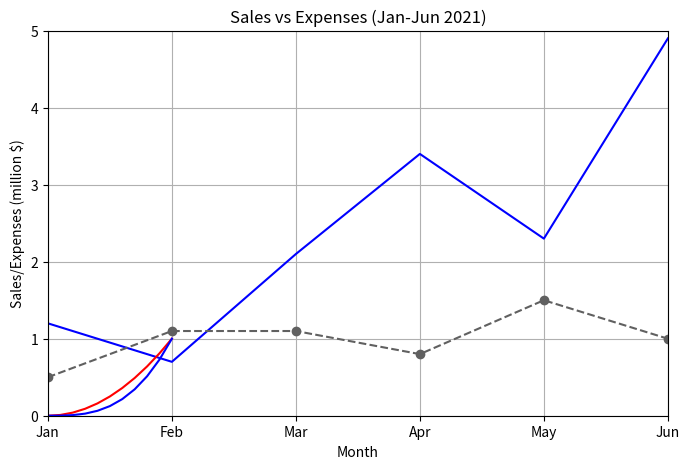

This figure's Python source: (Note: this script raises an exception after producing the figure.)
import matplotlib.pyplot as plt 
import numpy as np 

# Line plots
months = ['Jan', 'Feb', 'Mar', 'Apr', 'May', 'Jun']
sales =    [1.2, 0.7, 2.1, 3.4, 2.3, 4.9]
expenses = [0.5, 1.1, 1.1, 0.8, 1.5, 1.0]
s = plt.plot(months, sales, 'b-')
e = plt.plot(months, expenses, 'r--')
plt.setp(e, linewidth='1.5', marker='o', color='#606060')
plt.title('Sales vs Expenses (Jan-Jun 2021)')
plt.xlabel('Month')
plt.ylabel('Sales/Expenses (million $)')
plt.axis([0, 5, 0, 5])
plt.grid(True)
# plt.semilogy()
# plt.semilogx()
plt.show()

x_values = np.arange(-1, 1.01, 0.1)
plt.plot(x_values, x_values ** 2, 'r-')
plt.plot(x_values, x_values ** 3, 'b-')
figure = plt.gcf()
figure.set_size_inches(8, 5)
figure.savefig('plots/quatratic_and_cubic.png', dpi=200)
plt.show()

# Scatter plots
s = plt.plot(months, sales, 'bo')
e = plt.plot(months, expenses, 'rs')
plt.title('Sales vs Expenses (Jan-Jun 2021)')
plt.xlabel('Month')
plt.ylabel('Sales/Expenses (million $)')
plt.axis([0, 5, 0, 5])
plt.grid(True)
plt.show()

# Histograms
squirrel_tail_lengths = 30 + 3 * np.random.randn(100000)
plt.hist(squirrel_tail_lengths, 100, facecolor='#a06000')
plt.show()

# Bar charts
x_positions = np.arange(6)
bar_width = 0.35
s = plt.bar(x_positions, sales, bar_width, color='b')
e = plt.bar(x_positions + bar_width, expenses, bar_width, color='r')
plt.legend((s[0], e[0]), ('Sales', 'Expenses'))
plt.show()

# Pie charts

